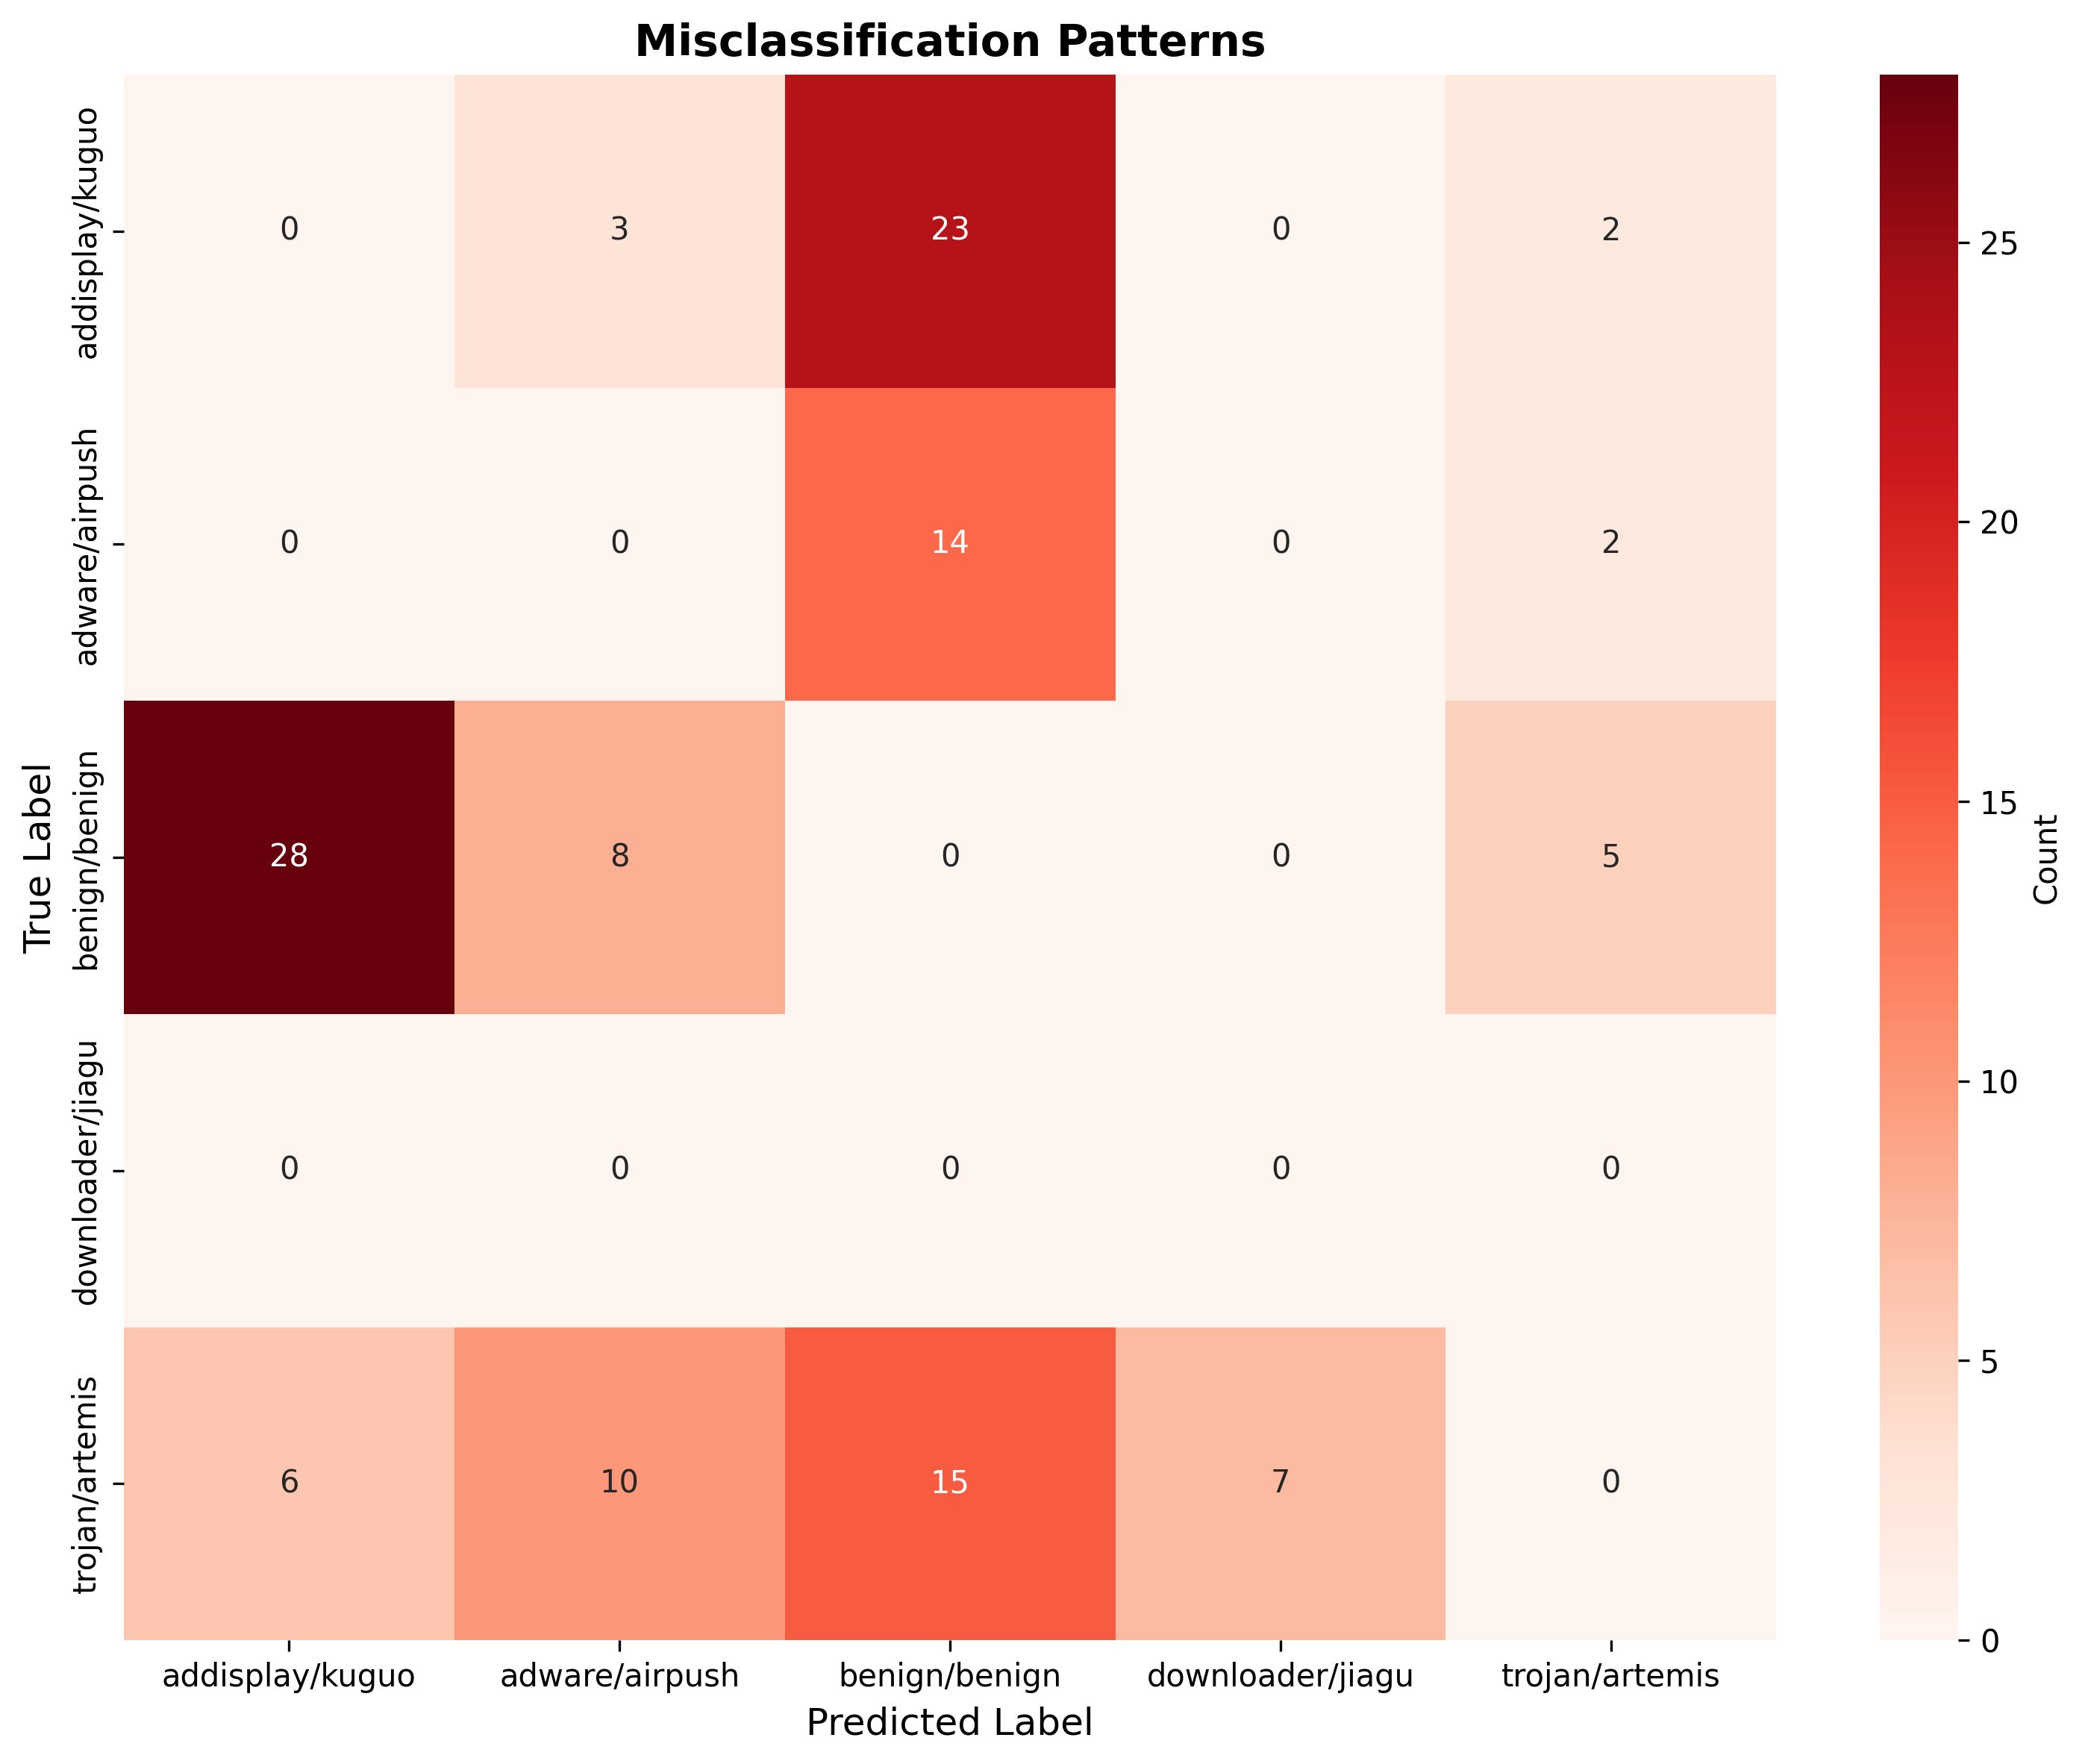

The table this chart was drawn from, first rows:
Rank, Pattern, Count, Percentage, Sample Indices
1, benign/benign → addisplay/kuguo, 28, 22.76%, 4, 53, 58, 89, 122, 210, 251, 270, 277, …
2, addisplay/kuguo → benign/benign, 23, 18.70%, 0, 14, 23, 31, 44, 86, 176, 186, 248, 27…
3, trojan/artemis → benign/benign, 15, 12.20%, 21, 141, 156, 196, 213, 235, 237, 305, 4…
4, adware/airpush → benign/benign, 14, 11.38%, 42, 55, 94, 150, 204, 224, 345, 411, 418…
5, trojan/artemis → adware/airpush, 10, 8.13%, 16, 151, 325, 343, 422, 449, 542, 581, 5…
6, benign/benign → adware/airpush, 8, 6.50%, 41, 259, 399, 445, 465, 466, 470, 714
7, trojan/artemis → downloader/jiagu, 7, 5.69%, 147, 306, 312, 571, 605, 731, 738
8, trojan/artemis → addisplay/kuguo, 6, 4.88%, 32, 68, 155, 416, 535, 736
9, benign/benign → trojan/artemis, 5, 4.07%, 180, 190, 461, 485, 612
10, addisplay/kuguo → adware/airpush, 3, 2.44%, 149, 214, 562
11, addisplay/kuguo → trojan/artemis, 2, 1.63%, 60, 62
12, adware/airpush → trojan/artemis, 2, 1.63%, 392, 433
